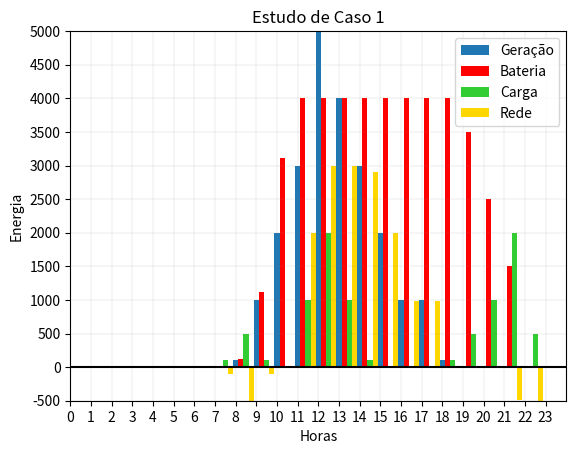

This figure's Python source:
# Bibliotecas
from matplotlib import pyplot as plt

# Matrizes iniciais
horas = [0, 1, 2, 3, 4, 5, 6, 7, 8, 9, 10, 11, 12, 13, 14, 15, 16, 17, 18, 19, 20, 21, 22, 23]
GerSolar = [0, 0, 0, 0, 0, 0, 5, 10, 100, 1000, 2000, 3000, 5000, 4000, 3000, 2000, 1000, 1000, 100, 5, 0, 0, 0, 0]
Bateria = [0, 0, 0, 0, 0, 0, 5, 15, 115, 1115, 3115, 4000, 4000, 4000, 4000, 4000, 4000, 4000, 4000, 3505, 2505, 1505, 0, 0]
Carga = [0, 0, 0, 0, 0, 0, 10, 100, 500, 100, 10, 1000, 2000, 1000, 100, 10, 10, 10, 100, 500, 1000, 2000, 500, 10]
Rede = [0, 0, 0, 0, 0, 0, -10, -100, -500, -100, -10, 2000, 3000, 3000, 2900, 1990, 990, 990, 0, 0, 0, -495, -500, -10]
Previsao = [0, 0, 0, 0, 0, 0, 5, 10, 100, 1000, 1000, 2000, 1000, 1000, 2000, 1000, 100, 100, 100, 5, 0, 0, 0, 0]



# Plotagem do gráfico
plt.bar(horas, GerSolar, label='Geração', width=.25)
plt.bar([i + 0.25 for i in horas], Bateria, label='Bateria', color='r',width=.25)
plt.bar([i + 0.5 for i in horas], Carga, label='Carga', color='limegreen',width=.25)
plt.bar([i + 0.75 for i in horas], Rede, label='Rede', color='gold',width=.25)
plt.xticks(range(min(horas), max(horas)+1))
plt.yticks(range(min(Rede), max(max(GerSolar), max(Bateria), max(Carga), max(Rede))+1, 500))
plt.axis([0, 24, min(Rede), max(max(GerSolar), max(Bateria), max(Carga), max(Rede))])
plt.legend()
plt.axhline(0, color='black', linestyle='-')
plt.xlabel("Horas")
plt.ylabel("Energia")
plt.title("Estudo de Caso 1")
plt.grid(color="grey", linestyle="-", linewidth=0.1)
plt.show()

